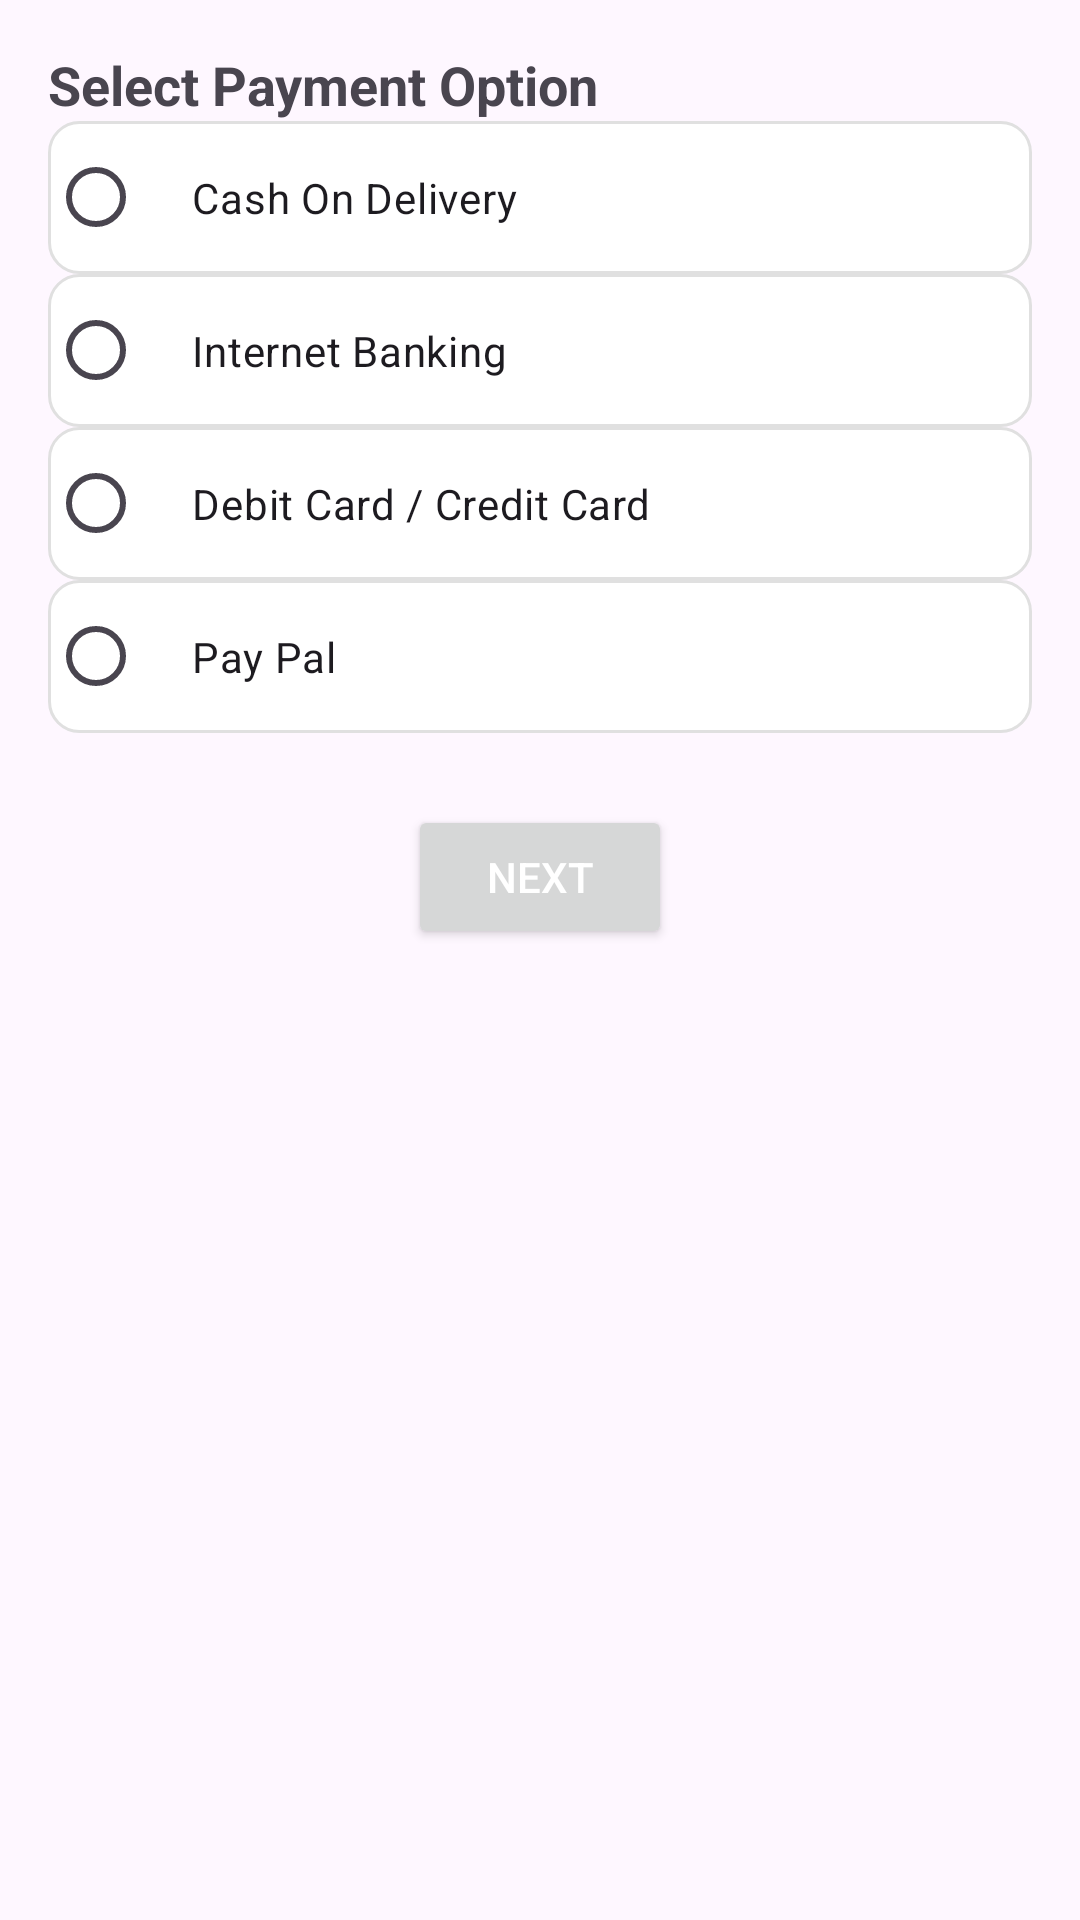

Produce the Android XML layout that renders to this screen, including the resource entries it uses.
<!-- AndroidManifest.xml: application theme Theme.SuperCart -->
<!-- res/layout/fragment_payment.xml -->
<?xml version="1.0" encoding="utf-8"?>
<androidx.constraintlayout.widget.ConstraintLayout
    xmlns:android="http://schemas.android.com/apk/res/android"
    xmlns:app="http://schemas.android.com/apk/res-auto"
    android:id="@+id/paymentFragmentLayout"
    android:layout_width="match_parent"
    android:layout_height="match_parent"
    android:padding="16dp">


    <TextView
        android:id="@+id/tvPaymentTitle"
        android:layout_width="wrap_content"
        android:layout_height="wrap_content"
        android:text="Select Payment Option"
        android:textSize="18sp"
        android:textStyle="bold"
        app:layout_constraintTop_toTopOf="parent"
        app:layout_constraintStart_toStartOf="parent"
        android:layout_marginBottom="16dp"
        />

    
    <RadioGroup
        android:id="@+id/rgPaymentOptions"
        android:layout_width="0dp"
        android:layout_height="wrap_content"
        android:orientation="vertical"
        app:layout_constraintTop_toBottomOf="@id/tvPaymentTitle"
        app:layout_constraintStart_toStartOf="parent"
        app:layout_constraintEnd_toEndOf="parent">

        
        <RadioButton
            android:id="@+id/rbCOD"
            android:layout_width="match_parent"
            android:layout_height="wrap_content"
            android:text="Cash On Delivery"
            android:padding="16dp"
            android:background="@drawable/bg_radio_option"
             />

        
        <RadioButton
            android:id="@+id/rbInternetBanking"
            android:layout_width="match_parent"
            android:layout_height="wrap_content"
            android:text="Internet Banking"
            android:padding="16dp"
            android:background="@drawable/bg_radio_option"
             />

        
        <RadioButton
            android:id="@+id/rbCard"
            android:layout_width="match_parent"
            android:layout_height="wrap_content"
            android:text="Debit Card / Credit Card"
            android:padding="16dp"
            android:background="@drawable/bg_radio_option"
             />

        
        <RadioButton
            android:id="@+id/rbPaypal"
            android:layout_width="match_parent"
            android:layout_height="wrap_content"
            android:text="Pay Pal"
            android:padding="16dp"
            android:background="@drawable/bg_radio_option"
             />

    </RadioGroup>

    
    <Button
        android:id="@+id/btnNextPayment"
        android:layout_width="wrap_content"
        android:layout_height="wrap_content"
        android:text="NEXT"

        android:textColor="@android:color/white"
        android:layout_marginTop="24dp"
        app:layout_constraintTop_toBottomOf="@id/rgPaymentOptions"
        app:layout_constraintEnd_toEndOf="parent"
        app:layout_constraintStart_toStartOf="parent"
        />

</androidx.constraintlayout.widget.ConstraintLayout>
<!-- resources referenced by this layout -->
<resources>
  <!-- drawable bg_radio_option (drawable) -->
  <shape xmlns:android="http://schemas.android.com/apk/res/android" android:shape="rectangle">
      <solid android:color="@android:color/white" />
      <corners android:radius="10dp" />
      <stroke android:color="#E0E0E0" android:width="1dp"/>
  </shape>
  <style name="Theme.SuperCart" parent="Base.Theme.SuperCart" />
  <style name="Base.Theme.SuperCart" parent="Theme.Material3.DayNight.NoActionBar">
          
          
      </style>
</resources>
